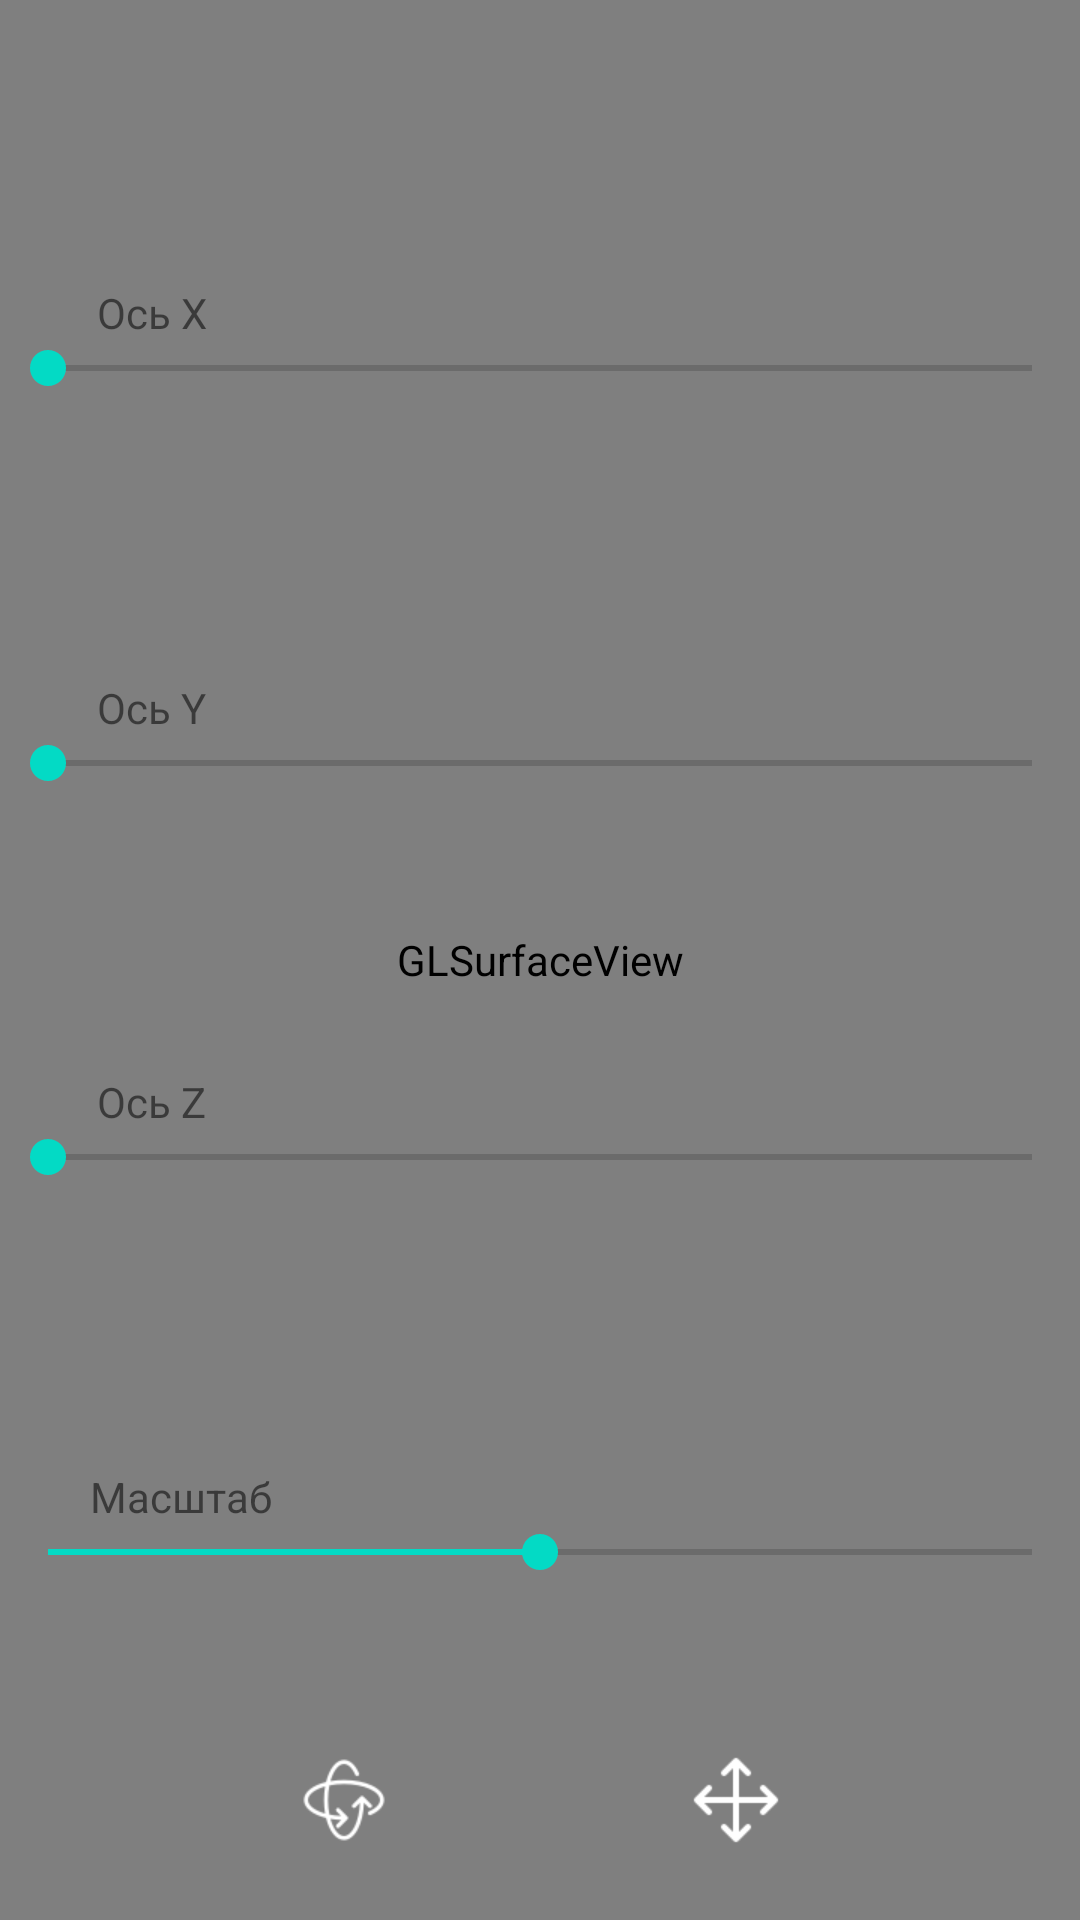

Produce the Android XML layout that renders to this screen, including the resource entries it uses.
<!-- AndroidManifest.xml: application theme Theme.Stairs -->
<!-- res/layout/fragment_presentation.xml -->
<?xml version="1.0" encoding="utf-8"?>
<androidx.constraintlayout.widget.ConstraintLayout xmlns:android="http://schemas.android.com/apk/res/android"
    xmlns:app="http://schemas.android.com/apk/res-auto"
    xmlns:tools="http://schemas.android.com/tools"
    android:layout_width="match_parent"
    android:layout_height="match_parent"
    tools:context=".ui.presentation.PresentationView">

    <android.opengl.GLSurfaceView
        android:id="@+id/glSurfaceView"
        android:layout_width="match_parent"
        android:layout_height="match_parent"
        app:layout_constraintBottom_toBottomOf="parent"
        app:layout_constraintEnd_toEndOf="parent"
        app:layout_constraintStart_toStartOf="parent"
        app:layout_constraintTop_toTopOf="parent" />

    <ImageView
        android:id="@+id/imageRotate"
        android:layout_width="32sp"
        android:layout_height="32sp"
        android:layout_marginBottom="24dp"
        android:src="@drawable/ic_rotate"
        app:layout_constraintBottom_toBottomOf="parent"
        app:layout_constraintEnd_toStartOf="@+id/imageTranslate"
        app:layout_constraintHorizontal_bias="0.5"
        app:layout_constraintStart_toStartOf="parent" />

    <ImageView
        android:id="@+id/imageTranslate"
        android:layout_width="32sp"
        android:layout_height="32sp"
        android:layout_marginBottom="24dp"
        android:src="@drawable/ic_translate"
        app:layout_constraintBottom_toBottomOf="parent"
        app:layout_constraintEnd_toEndOf="parent"
        app:layout_constraintHorizontal_bias="0.5"
        app:layout_constraintStart_toEndOf="@+id/imageRotate" />

    <include layout="@layout/part_model_rotate" />

</androidx.constraintlayout.widget.ConstraintLayout>
<!-- res/layout/part_model_rotate.xml (included above) -->
<?xml version="1.0" encoding="utf-8"?>
<merge xmlns:android="http://schemas.android.com/apk/res/android"
    xmlns:app="http://schemas.android.com/apk/res-auto"
    xmlns:tools="http://schemas.android.com/tools"
    android:layout_width="match_parent"
    android:layout_height="match_parent"
    tools:parentTag="androidx.constraintlayout.widget.ConstraintLayout">

    <androidx.constraintlayout.widget.ConstraintLayout
        android:id="@+id/model_rotate"
        android:layout_width="match_parent"
        android:layout_height="match_parent"
        app:layout_constraintBottom_toBottomOf="parent"
        app:layout_constraintEnd_toEndOf="parent"
        app:layout_constraintStart_toStartOf="parent"
        app:layout_constraintTop_toTopOf="parent">

        <TextView
            android:layout_width="wrap_content"
            android:layout_height="wrap_content"
            android:text="Ось X"
            app:layout_constraintBottom_toTopOf="@+id/rotateX"
            app:layout_constraintEnd_toEndOf="@+id/rotateX"
            app:layout_constraintHorizontal_bias="0.1"
            app:layout_constraintStart_toStartOf="@+id/rotateX" />

        <SeekBar
            android:id="@+id/rotateX"
            android:layout_width="match_parent"
            android:layout_height="wrap_content"
            app:layout_constraintBottom_toTopOf="@+id/rotateY"
            app:layout_constraintTop_toTopOf="parent"
            tools:layout_editor_absoluteX="0dp" />

        <TextView
            android:layout_width="wrap_content"
            android:layout_height="wrap_content"
            android:text="Ось Y"
            app:layout_constraintBottom_toTopOf="@+id/rotateY"
            app:layout_constraintEnd_toEndOf="@+id/rotateY"
            app:layout_constraintHorizontal_bias="0.1"
            app:layout_constraintStart_toStartOf="@+id/rotateY" />

        <SeekBar
            android:id="@+id/rotateY"
            android:layout_width="match_parent"
            android:layout_height="wrap_content"
            app:layout_constraintBottom_toTopOf="@+id/rotateZ"
            app:layout_constraintTop_toBottomOf="@+id/rotateX"
            tools:layout_editor_absoluteX="0dp" />

        <TextView
            android:layout_width="wrap_content"
            android:layout_height="wrap_content"
            android:text="Ось Z"
            app:layout_constraintBottom_toTopOf="@+id/rotateZ"
            app:layout_constraintEnd_toEndOf="@+id/rotateZ"
            app:layout_constraintHorizontal_bias="0.1"
            app:layout_constraintStart_toStartOf="@+id/rotateZ" />

        <SeekBar
            android:id="@+id/rotateZ"
            android:layout_width="match_parent"
            android:layout_height="wrap_content"
            app:layout_constraintBottom_toTopOf="@+id/scale"
            app:layout_constraintTop_toBottomOf="@+id/rotateY"
            tools:layout_editor_absoluteX="0dp" />

        <TextView
            android:layout_width="wrap_content"
            android:layout_height="wrap_content"
            android:text="Масштаб"
            app:layout_constraintBottom_toTopOf="@+id/scale"
            app:layout_constraintEnd_toEndOf="@+id/scale"
            app:layout_constraintHorizontal_bias="0.1"
            app:layout_constraintStart_toStartOf="@+id/scale" />

        <SeekBar
            android:id="@+id/scale"
            android:progress="50"
            android:layout_width="match_parent"
            android:layout_height="wrap_content"
            app:layout_constraintBottom_toBottomOf="parent"
            app:layout_constraintTop_toBottomOf="@+id/rotateZ"
            tools:layout_editor_absoluteX="0dp" />


    </androidx.constraintlayout.widget.ConstraintLayout>


</merge>
<!-- resources referenced by this layout -->
<resources>
  <!-- drawable ic_rotate: png bitmap (drawable, 2172 bytes) -->
  <!-- drawable ic_translate: png bitmap (drawable, 843 bytes) -->
  <style name="Theme.Stairs" parent="Theme.MaterialComponents.Light.NoActionBar">
          
          <item name="colorPrimary">@color/purple_500</item>
          <item name="colorPrimaryVariant">@color/base</item>
          <item name="colorOnPrimary">@color/white</item>
          
          <item name="colorSecondary">@color/teal_200</item>
          <item name="colorSecondaryVariant">@color/teal_700</item>
          <item name="colorOnSecondary">@color/black</item>
          
          <item name="android:statusBarColor">?attr/colorPrimaryVariant</item>
          
      </style>
  <color name="purple_500">#FF6200EE</color>
  <color name="base">#FFFF7F50</color>
  <color name="white">#FFFFFFFF</color>
  <color name="teal_200">#FF03DAC5</color>
  <color name="teal_700">#FF018786</color>
  <color name="black">#FF000000</color>
</resources>
